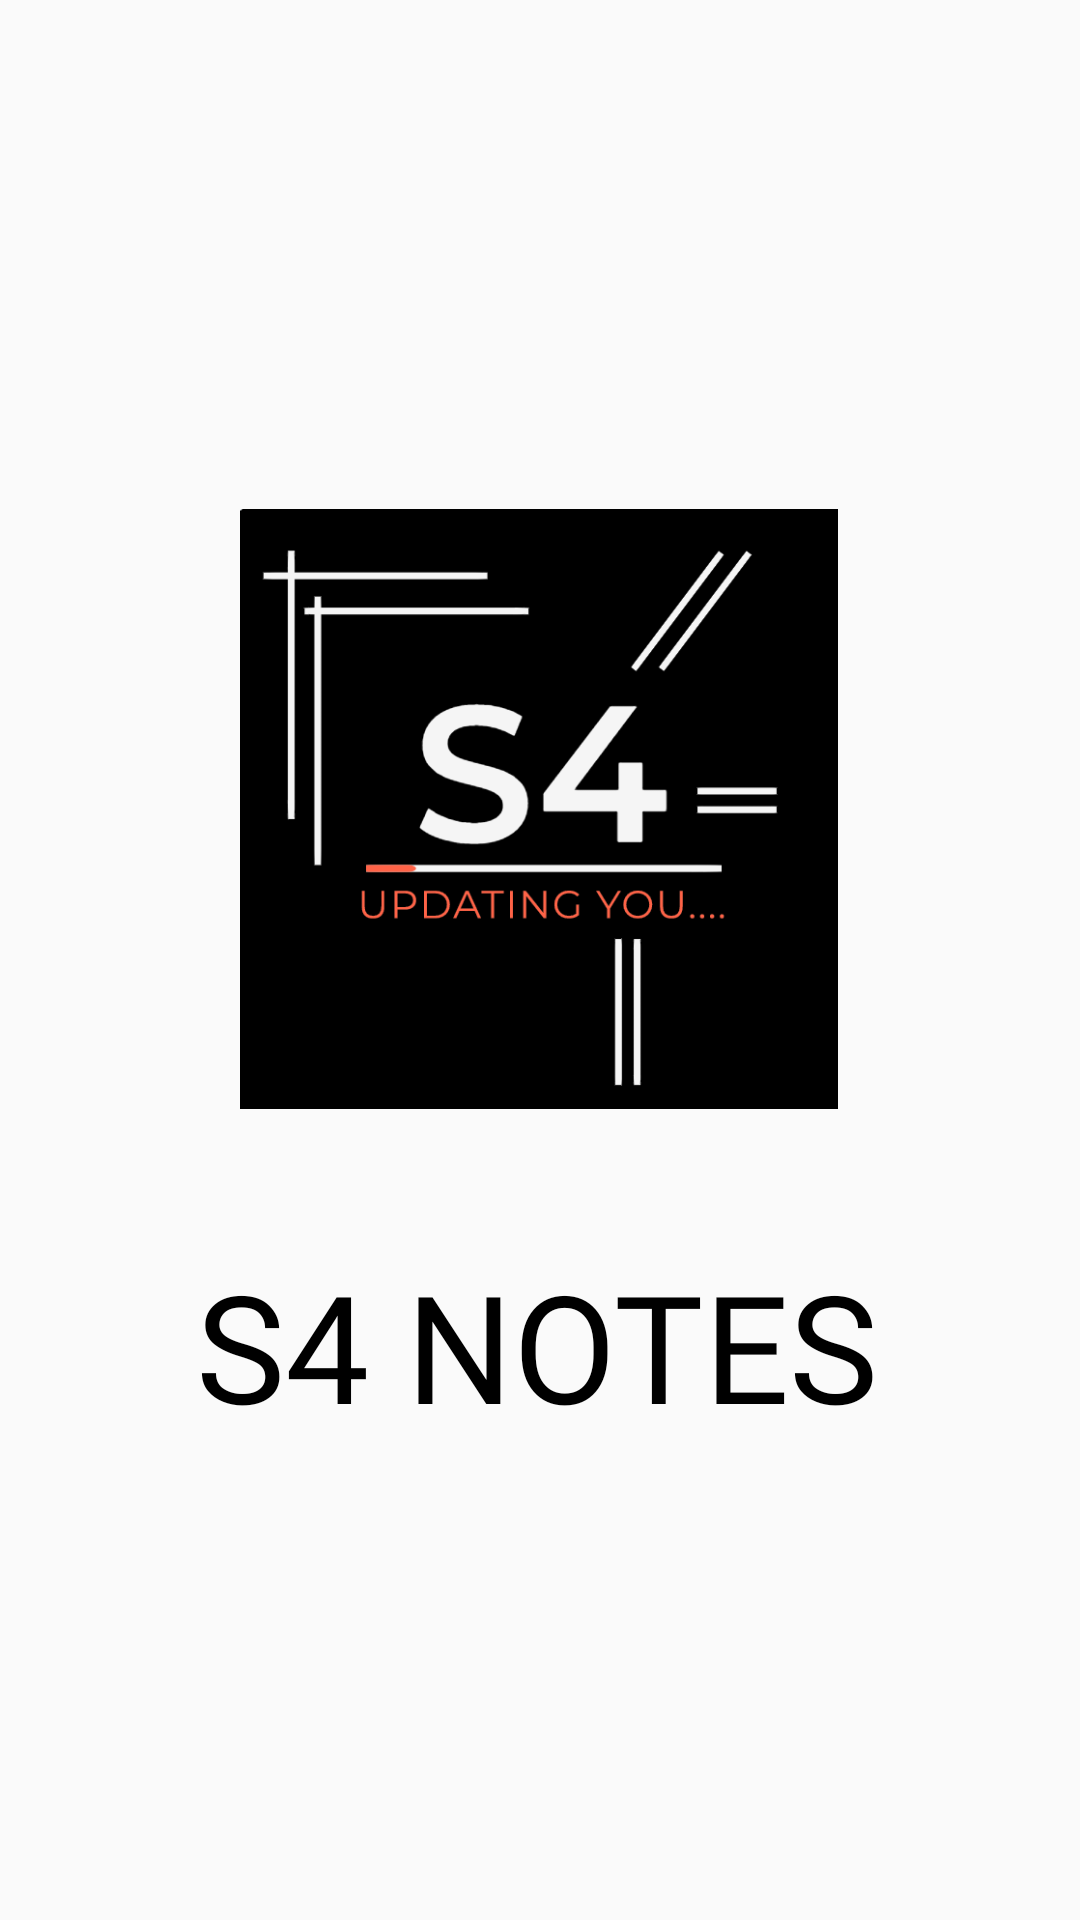

Write the Android layout XML for this screen, with the resource values it uses.
<!-- AndroidManifest.xml: application theme AppTheme -->
<!-- res/layout/activity_main.xml -->
<?xml version="1.0" encoding="utf-8"?>
<androidx.constraintlayout.widget.ConstraintLayout xmlns:android="http://schemas.android.com/apk/res/android"
    xmlns:app="http://schemas.android.com/apk/res-auto"
    xmlns:tools="http://schemas.android.com/tools"
    android:layout_width="match_parent"
    android:layout_height="match_parent"
    tools:context=".MainActivity"
    android:padding="10dp"
    android:fontFamily="@font/bungee">


    <androidx.appcompat.widget.AppCompatImageView
        android:id="@+id/Hlogo"
        android:layout_width="200dp"
        android:layout_height="200dp"
        android:src="@drawable/logo_2"
        android:transitionName="logo_image"
        app:layout_constraintBottom_toBottomOf="parent"
        app:layout_constraintEnd_toEndOf="parent"
        app:layout_constraintHorizontal_bias="0.498"
        app:layout_constraintStart_toStartOf="parent"
        app:layout_constraintTop_toTopOf="parent"
        app:layout_constraintVertical_bias="0.38"
        android:elevation="20dp"/>

    <TextView
        android:id="@+id/textView"
        android:layout_width="wrap_content"
        android:layout_height="wrap_content"
        android:fontFamily="@font/bungee"
        android:gravity="fill_horizontal"
        android:text="@string/welcome"
        android:textColor="#000"
        android:textSize="50sp"
        android:transitionName="logo_text"
        app:layout_constraintBottom_toBottomOf="parent"
        app:layout_constraintHorizontal_bias="0.494"
        app:layout_constraintLeft_toLeftOf="parent"
        app:layout_constraintRight_toRightOf="parent"
        app:layout_constraintTop_toTopOf="parent"
        app:layout_constraintVertical_bias="0.732"
        android:elevation="8dp"/>

</androidx.constraintlayout.widget.ConstraintLayout>
<!-- resources referenced by this layout -->
<resources>
  <!-- drawable logo_2: png bitmap (drawable, 22101 bytes) -->
  <string name="welcome">S4 NOTES</string>
  <style name="AppTheme" parent="Theme.AppCompat.DayNight.NoActionBar">
          
          <item name="colorPrimary">@color/colorPrimary</item>
          <item name="colorPrimaryDark">@color/colorPrimaryDark</item>
          <item name="colorAccent">@color/colorAccent</item>
          <item name="android:windowContentTransitions">true</item>
      </style>
  <color name="colorPrimary">#6200EE</color>
  <color name="colorPrimaryDark">#000000</color>
  <color name="colorAccent">#03DAC5</color>
</resources>
